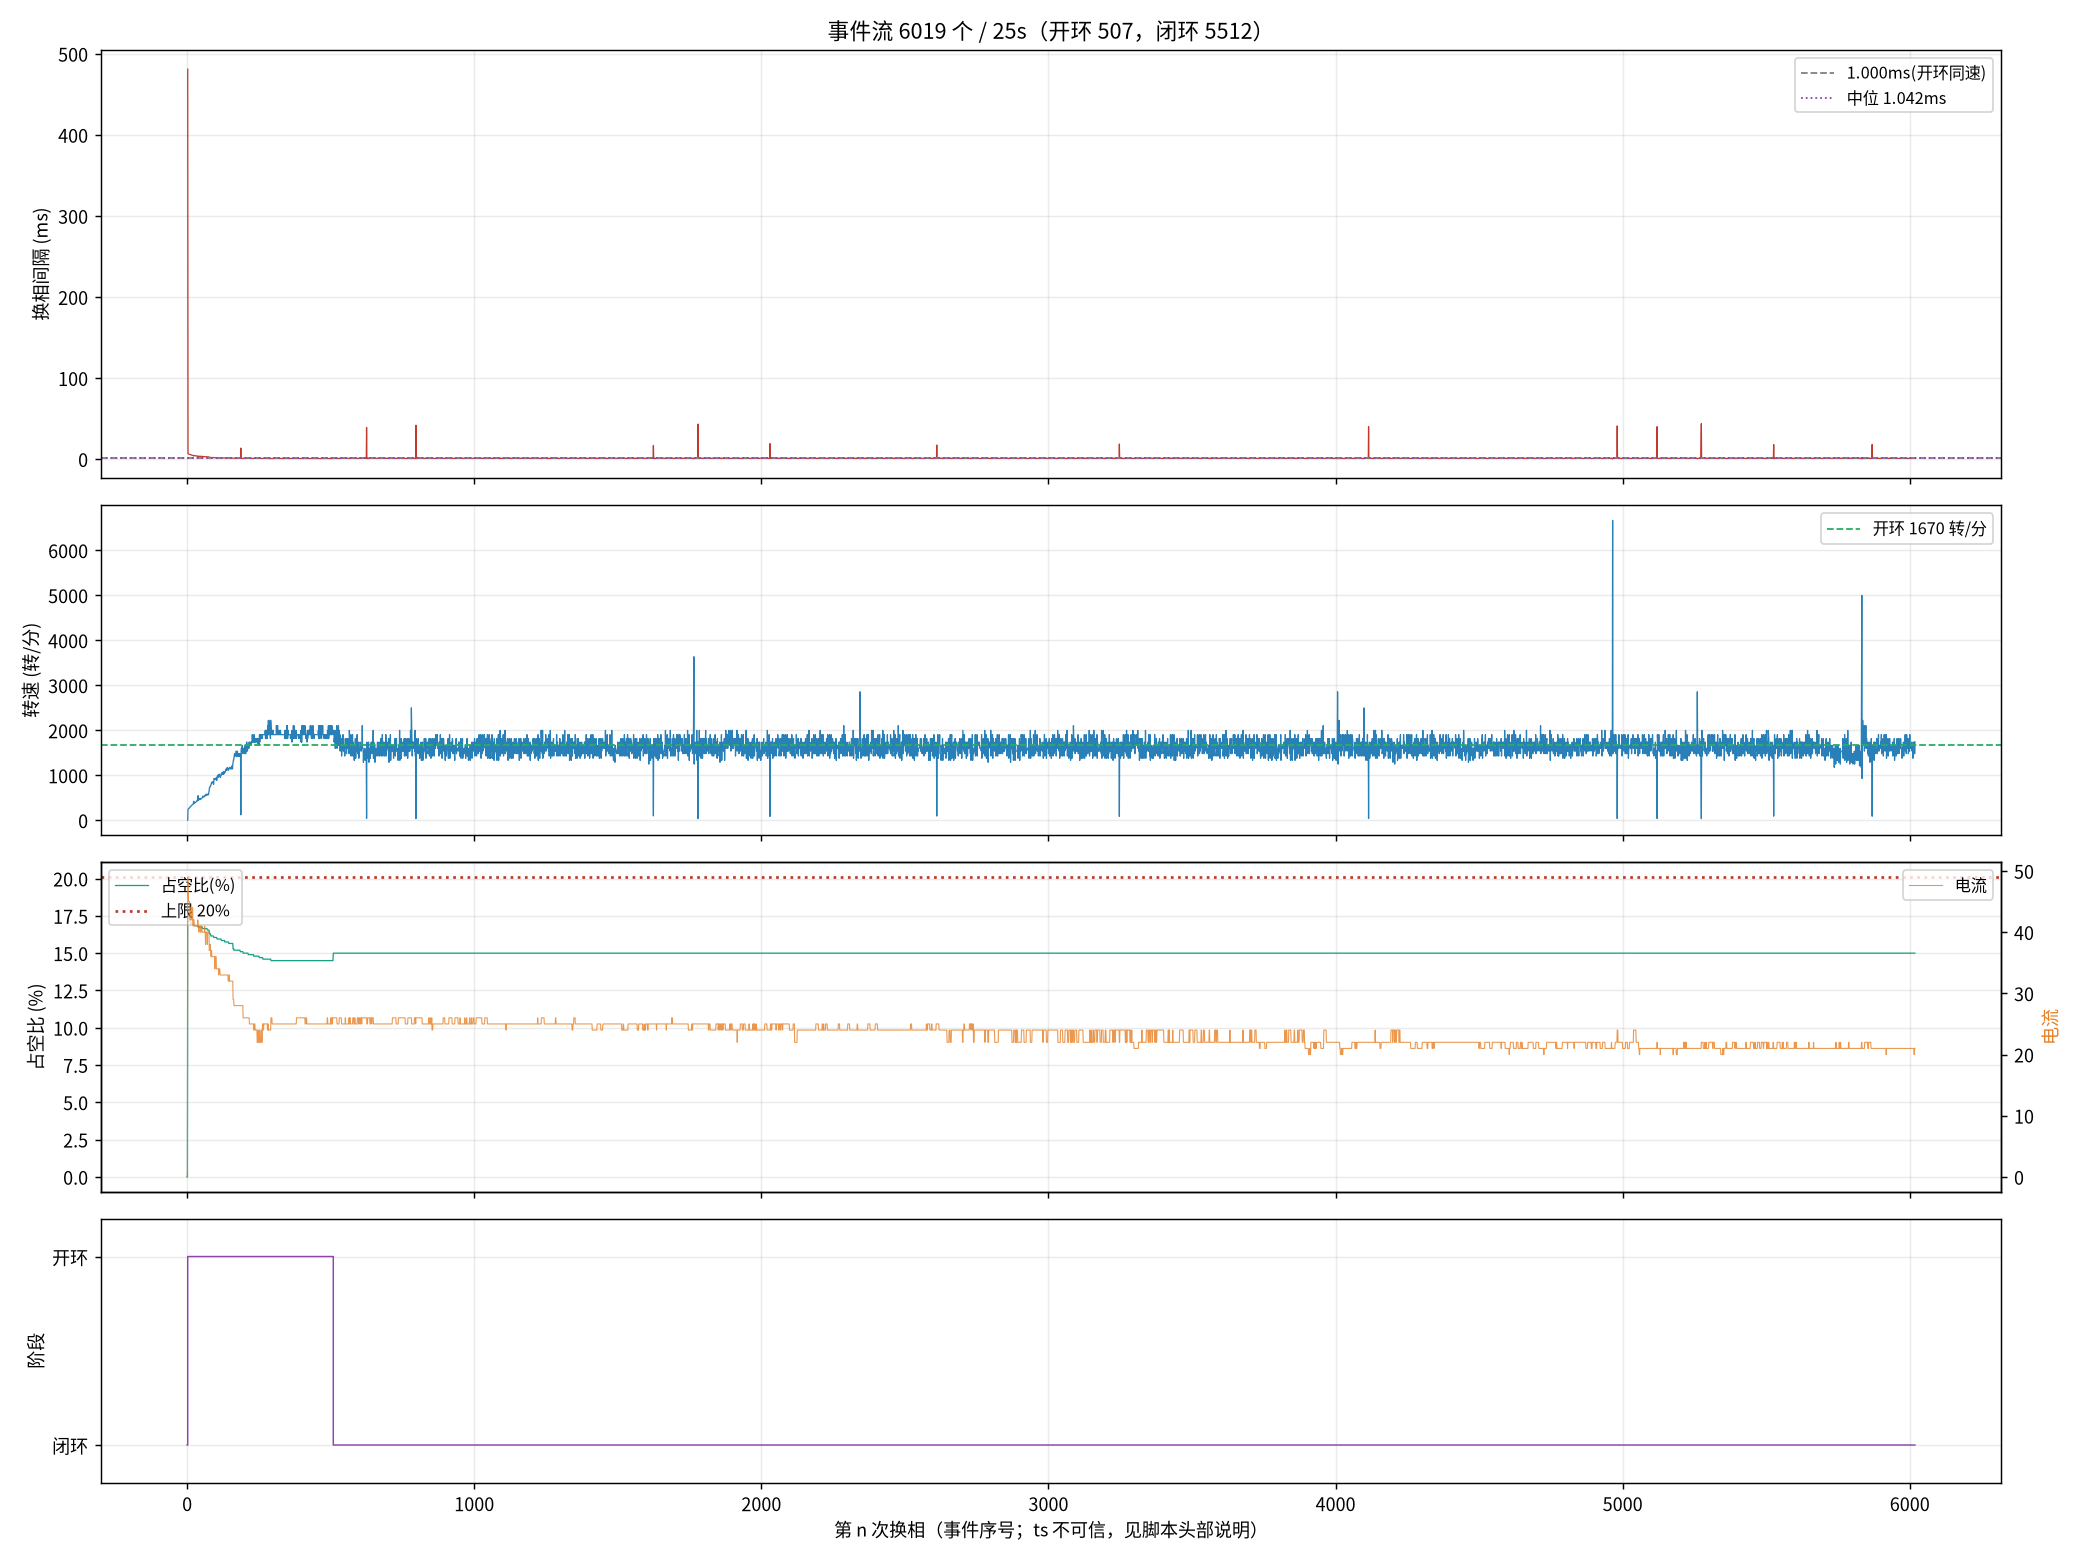

The table this chart was drawn from, first rows:
seq, ts_frame, delta, step, wait, duty, cur, stage, iov, startup_max, curlim_adj, ci, thiszctime, lastzctime, average_interval, advance, duty_setpoint, duty_max, bemf_timeout, zc_reject, input, stall_adj, desync
0, 0, 0, 2, 0, 0, 0, 0, 0, 200, 2000, 12500, 0, 0, 0, 0, 0, 2000, 0, 0, 0, 0, 0
1, 24345, 8, 3, 4417, 0, 1, 0, 59, 400, 2000, 12305, 0, 0, 1563, 0, 0, 2000, 0, 0, 59, 0, 0
2, 35892, 18, 4, 4417, 351, 49, 1, 400, 400, 2000, 41248, 0, 0, 3101, 0, 351, 2000, 0, 0, 400, 0, 0
3, 36058, -56, 5, 4417, 343, 48, 1, 392, 400, 2000, 14000, 0, 0, 14023, 0, 343, 2000, 0, 0, 392, 0, 0
4, 36216, -23, 6, 4417, 343, 46, 1, 392, 400, 2000, 13600, 0, 0, 15773, 0, 343, 2000, 0, 0, 392, 0, 0
5, 36368, -32, 1, 4417, 343, 45, 1, 392, 400, 2000, 13300, 0, 0, 17473, 0, 343, 2000, 0, 0, 392, 0, 0
6, 36516, 112, 2, 4417, 343, 45, 1, 391, 400, 2000, 12900, 0, 0, 19136, 0, 343, 2000, 0, 1, 391, 0, 0
7, 36664, 4, 3, 4417, 343, 45, 1, 391, 400, 2000, 12700, 0, 0, 19186, 0, 343, 2000, 0, 1, 391, 0, 0
8, 36808, -140, 4, 4417, 343, 45, 1, 391, 400, 2000, 12400, 0, 0, 19235, 0, 343, 2000, 0, 1, 391, 0, 0
9, 36950, -37, 5, 4417, 343, 44, 1, 391, 400, 2000, 12100, 0, 0, 9863, 0, 343, 2000, 0, 2, 391, 0, 0
10, 37089, -36, 6, 4417, 343, 42, 1, 391, 400, 2000, 11900, 0, 0, 9625, 0, 343, 2000, 0, 2, 391, 0, 0
11, 37220, 133, 1, 4417, 341, 42, 1, 390, 400, 2000, 11600, 0, 0, 9413, 0, 341, 2000, 0, 3, 390, 0, 0
13, 37459, 140, 3, 4417, 341, 44, 1, 390, 400, 2000, 11200, 0, 0, 9013, 0, 341, 2000, 0, 3, 390, 0, 0
14, 37585, 100, 4, 4417, 341, 44, 1, 390, 400, 2000, 11000, 0, 0, 8825, 0, 341, 2000, 0, 3, 390, 0, 0
15, 37710, 161, 5, 4417, 341, 44, 1, 390, 400, 2000, 10800, 0, 0, 8650, 0, 341, 2000, 0, 4, 390, 0, 0
16, 37834, -77, 6, 4417, 339, 42, 1, 389, 400, 2000, 10700, 0, 0, 8488, 0, 339, 2000, 0, 4, 389, 0, 0
17, 37953, -36, 1, 4417, 339, 42, 1, 389, 400, 2000, 10500, 0, 0, 8338, 0, 339, 2000, 0, 5, 389, 0, 0
18, 38070, -70, 2, 4417, 339, 42, 1, 389, 400, 2000, 10300, 0, 0, 8200, 0, 339, 2000, 0, 6, 389, 0, 0
19, 38185, 116, 3, 4417, 339, 42, 1, 389, 400, 2000, 10200, 0, 0, 8063, 0, 339, 2000, 0, 6, 389, 0, 0
21, 38411, 157, 5, 4417, 339, 44, 1, 389, 400, 2000, 9900, 0, 0, 7813, 0, 339, 2000, 0, 8, 389, 0, 0
22, 38525, -70, 6, 4417, 339, 42, 1, 388, 400, 2000, 9800, 0, 0, 7700, 0, 339, 2000, 0, 9, 388, 0, 0
23, 38636, -59, 1, 4417, 339, 41, 1, 388, 400, 2000, 9600, 0, 0, 7588, 0, 339, 2000, 0, 10, 388, 0, 0
25, 38855, -21, 3, 4417, 339, 42, 1, 388, 400, 2000, 9400, 0, 0, 7375, 0, 339, 2000, 0, 10, 388, 0, 0
26, 38949, -138, 4, 4417, 339, 42, 1, 388, 400, 2000, 9300, 0, 0, 7275, 0, 339, 2000, 0, 11, 388, 0, 0
27, 39054, 65, 5, 4417, 339, 42, 1, 388, 400, 2000, 9200, 0, 0, 7188, 0, 339, 2000, 0, 12, 388, 0, 0
28, 39159, -32, 6, 4417, 339, 41, 1, 388, 400, 2000, 9100, 0, 0, 7100, 0, 339, 2000, 0, 12, 388, 0, 0
29, 39260, 29, 1, 4417, 337, 41, 1, 387, 400, 2000, 9000, 0, 0, 7013, 0, 337, 2000, 0, 13, 387, 0, 0
30, 39363, -150, 2, 4417, 337, 41, 1, 387, 400, 2000, 8900, 0, 0, 6938, 0, 337, 2000, 0, 13, 387, 0, 0
31, 39464, 99, 3, 4417, 337, 41, 1, 387, 400, 2000, 8800, 0, 0, 6863, 0, 337, 2000, 0, 13, 387, 0, 0
32, 39564, -111, 4, 4417, 337, 41, 1, 387, 400, 2000, 8700, 0, 0, 6788, 0, 337, 2000, 0, 14, 387, 0, 0
33, 39663, 12, 5, 4417, 337, 41, 1, 387, 400, 2000, 8600, 0, 0, 6713, 0, 337, 2000, 0, 14, 387, 0, 0
34, 39761, -72, 6, 4417, 337, 41, 1, 387, 400, 2000, 8500, 0, 0, 6638, 0, 337, 2000, 0, 15, 387, 0, 0
35, 39857, -22, 1, 4417, 337, 41, 1, 386, 400, 2000, 8400, 0, 0, 6563, 0, 337, 2000, 0, 16, 386, 0, 0
36, 39951, -151, 2, 4417, 337, 41, 1, 386, 400, 2000, 8300, 0, 0, 6488, 0, 337, 2000, 0, 17, 386, 0, 0
37, 40043, -34, 3, 4417, 337, 41, 1, 386, 400, 2000, 8200, 0, 0, 6413, 0, 337, 2000, 0, 18, 386, 0, 0
38, 40136, -130, 4, 4417, 337, 41, 1, 386, 400, 2000, 8200, 0, 0, 6338, 0, 337, 2000, 0, 18, 386, 0, 0
39, 40226, -49, 5, 4417, 337, 41, 1, 386, 400, 2000, 8100, 0, 0, 6275, 0, 337, 2000, 0, 18, 386, 0, 0
42, 40495, -151, 2, 4417, 337, 42, 1, 386, 400, 2000, 7900, 0, 0, 6088, 0, 337, 2000, 0, 22, 386, 0, 0
43, 40568, 16, 3, 4417, 335, 41, 1, 385, 400, 2000, 7800, 0, 0, 6038, 0, 335, 2000, 0, 23, 385, 0, 0
44, 40657, -143, 4, 4417, 335, 41, 1, 385, 400, 2000, 7700, 0, 0, 5988, 0, 335, 2000, 0, 23, 385, 0, 0
45, 40747, -67, 5, 4417, 335, 41, 1, 385, 400, 2000, 7700, 0, 0, 5925, 0, 335, 2000, 0, 23, 385, 0, 0
46, 40833, -77, 6, 4417, 335, 40, 1, 385, 400, 2000, 7600, 0, 0, 5875, 0, 335, 2000, 0, 23, 385, 0, 0
47, 40919, -14, 1, 4417, 335, 41, 1, 385, 400, 2000, 7500, 0, 0, 5825, 0, 335, 2000, 0, 23, 385, 0, 0
48, 41003, -151, 2, 4417, 335, 41, 1, 385, 400, 2000, 7500, 0, 0, 5775, 0, 335, 2000, 0, 24, 385, 0, 0
49, 41087, -15, 3, 4417, 335, 41, 1, 385, 400, 2000, 7400, 0, 0, 5725, 0, 335, 2000, 0, 24, 385, 0, 0
50, 41169, -140, 4, 4417, 335, 41, 1, 384, 400, 2000, 7400, 0, 0, 5675, 0, 335, 2000, 0, 25, 384, 0, 0
51, 41253, -23, 5, 4417, 335, 41, 1, 384, 400, 2000, 7300, 0, 0, 5638, 0, 335, 2000, 0, 25, 384, 0, 0
52, 41339, -81, 6, 4417, 335, 40, 1, 384, 400, 2000, 7300, 0, 0, 5588, 0, 335, 2000, 0, 25, 384, 0, 0
53, 41423, 43, 1, 4417, 335, 40, 1, 384, 400, 2000, 7200, 0, 0, 5550, 0, 335, 2000, 0, 25, 384, 0, 0
54, 41506, -141, 2, 4417, 335, 41, 1, 384, 400, 2000, 7200, 0, 0, 5513, 0, 335, 2000, 0, 25, 384, 0, 0
55, 41588, 115, 3, 4417, 335, 41, 1, 384, 400, 2000, 7100, 0, 0, 5475, 0, 335, 2000, 0, 25, 384, 0, 0
56, 41670, -98, 4, 4417, 335, 41, 1, 384, 400, 2000, 7000, 0, 0, 5438, 0, 335, 2000, 0, 26, 384, 0, 0
57, 41750, 142, 5, 4417, 335, 40, 1, 384, 400, 2000, 7000, 0, 0, 5388, 0, 335, 2000, 0, 26, 384, 0, 0
58, 41829, 63, 6, 4417, 335, 40, 1, 384, 400, 2000, 7000, 0, 0, 5350, 0, 335, 2000, 0, 27, 384, 0, 0
59, 41907, 120, 1, 4417, 333, 40, 1, 383, 400, 2000, 6900, 0, 0, 5313, 0, 333, 2000, 0, 27, 383, 0, 0
60, 41981, 39, 2, 4417, 333, 40, 1, 383, 400, 2000, 6900, 0, 0, 5275, 0, 333, 2000, 0, 28, 383, 0, 0
63, 42190, -152, 5, 4417, 333, 40, 1, 383, 400, 2000, 6700, 0, 0, 5175, 0, 333, 2000, 0, 31, 383, 0, 0
64, 42267, -29, 6, 4417, 333, 40, 1, 383, 400, 2000, 6700, 0, 0, 5138, 0, 333, 2000, 0, 32, 383, 0, 0
65, 42342, -2, 1, 4417, 333, 40, 1, 383, 400, 2000, 6600, 0, 0, 5100, 0, 333, 2000, 0, 32, 383, 0, 0
66, 42418, -137, 2, 4417, 333, 40, 1, 383, 400, 2000, 6600, 0, 0, 5063, 0, 333, 2000, 0, 32, 383, 0, 0
... 5,959 more rows
